Run: headless pygame with SDL's dummy video driver; simulated clock (each Clock.tick advances the game by its frame time, no real sleeping); random seed 0; keys injected as events and as key.get_pressed() state; no mouse input.
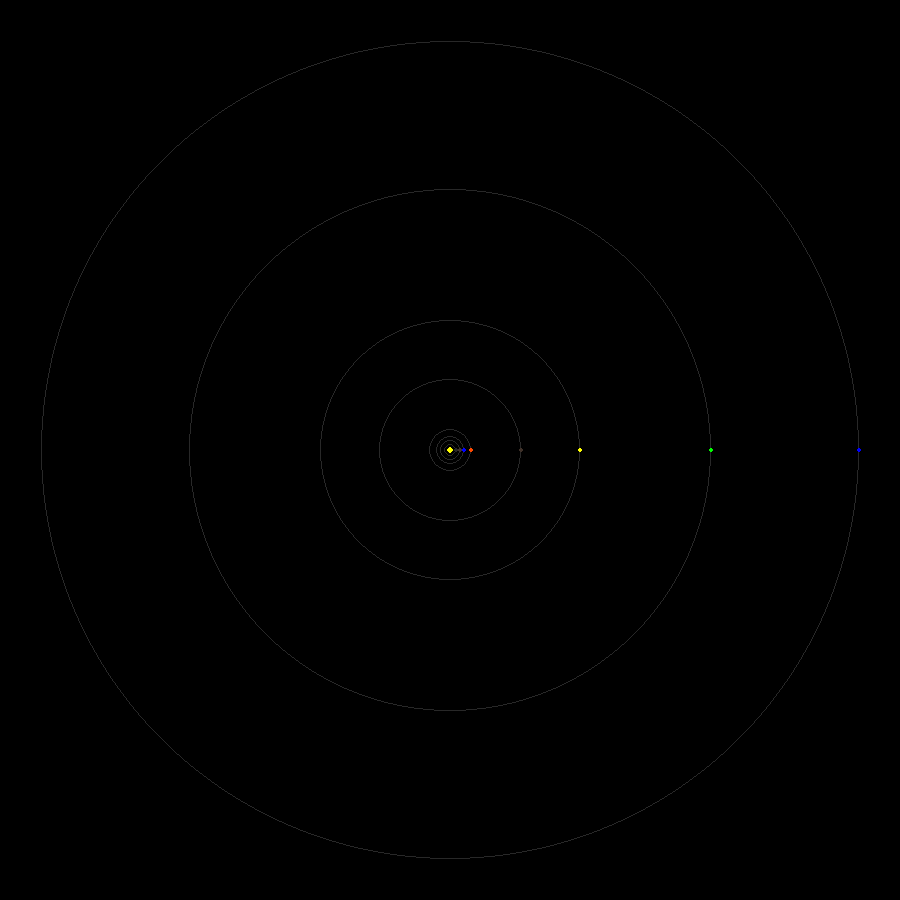
Frame 1 of 4 · flips 1–60 · no input
Frame 2 of 4 · flips 61–180 · tapped SPACE, RETURN · held RIGHT (→), D · screen unchanged from frame 1, image omitted
Frame 3 of 4 · flips 181–300 · held DOWN (↓), S · screen unchanged from frame 2, image omitted
Frame 4 of 4 · flips 301–420 · held LEFT (←), A, UP (↑), W · screen unchanged from frame 3, image omitted

The pygame program that drew these frames:

import pygame as py
from pygame.locals import *
import math

py.init()

black = (0,0,0)
orange = (255, 73, 0)
yellow = (255, 255, 0)
green = (0, 255, 0)
blue = (0, 0, 255)
grey = (40, 40, 40)
brown = (63, 49, 41)

class Planet:
    def __init__(self, color, distance, radius, angle, speed, nextTick):
        self.color = color
        self.distance = distance
        self.center = (simulation.screenCenter[0] + self.distance, simulation.screenCenter[1])
        self.radius = radius
        self.surface = py.display.set_mode(simulation.screenSize, RESIZABLE, 32)
        self.angle = angle
        self.speed = speed / 100
        self.next_tick = nextTick
        self.year = 0
        
    def move_coords(self):
        theta = math.radians(self.angle)
        return simulation.screenCenter[0] + self.distance * math.cos(theta), simulation.screenCenter[1] + self.distance * math.sin(theta)

class Simulation:
    screenSize = (900, 900)
    screenCenter = (screenSize[0] // 2, screenSize[1] // 2)
    screen = py.display.set_mode(screenSize, RESIZABLE, 32)
    simulationSpeed = 1000

    def startSimulation(self):

        self.sun = Planet(yellow, 0, 3, 0, 0, 0)
        self.mercury = Planet(grey, 6, 2, 0, 88, 0)
        self.venus = Planet(brown, 10, 2, 0, 224.7, 0)
        self.earth = Planet(blue, 14, 2, 0, 365.2, 0)
        self.mars = Planet(orange, 21, 2, 0, 687, 0)
        self.jupiter = Planet(brown, 71, 2, 0, 4331, 0)
        self.saturn = Planet(yellow, 130, 2, 0, 10747, 0)
        self.uranus = Planet(green, 261, 2, 0, 30589, 0)
        self.neptune = Planet(blue, 409, 2, 0, 59800, 0)

        self.planetList = [self.sun, self.mercury, self.venus, self.earth, self.mars, self.jupiter, self.saturn, self.uranus, self.neptune]

    def drawOrbits(self):
        for planet in self.planetList:
                py.draw.circle(planet.surface, grey, self.screenCenter, planet.distance, 1)

    def drawPlanets(self):
        for planet in self.planetList:
                py.draw.circle(planet.surface, planet.color, planet.center, planet.radius)

    def gameLoop(self):
        self.startSimulation()
        while True:
            self.screen.fill(black)
            for event in py.event.get():
                if event.type == QUIT:
                    py.quit()

            ticks = py.time.get_ticks() 
            for planet in self.planetList:
                if ticks > planet.next_tick:
                    planet.next_tick += planet.speed
                    planet.angle += 1
                    planet.center = planet.move_coords()

            self.drawOrbits()
            self.drawPlanets()

            py.display.flip()

simulation = Simulation()
simulation.gameLoop()
